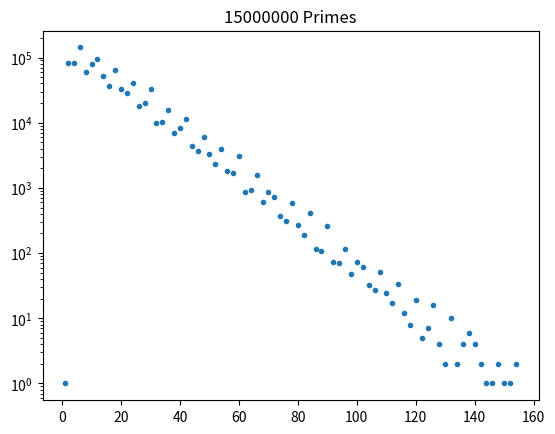

The script that saved this image:
from tqdm import tqdm

from sympy import nextprime

import matplotlib.pyplot as plt


def prime_freq(limit):
    freq = dict()
    n = 2
    pbar = tqdm(total = int(limit))
    while n < limit:
        nextn = nextprime(n)
        diff = nextn - n
        n = nextn;
        if diff in freq:
            freq[diff] += 1
        else:
            freq[diff] = 1
        pbar.update(int(diff))

    pbar.close()
    return freq


n = int(1.5e7)

ten_freq =  prime_freq(n)


xVals = list(ten_freq.keys())
yVals = list(ten_freq.values())

fig, ax = plt.subplots()

ax.plot(xVals, yVals, '.')
ax.set_title("%s Primes" % eval('n'))

ax.set_yscale("log", )#nonposy='clip')
